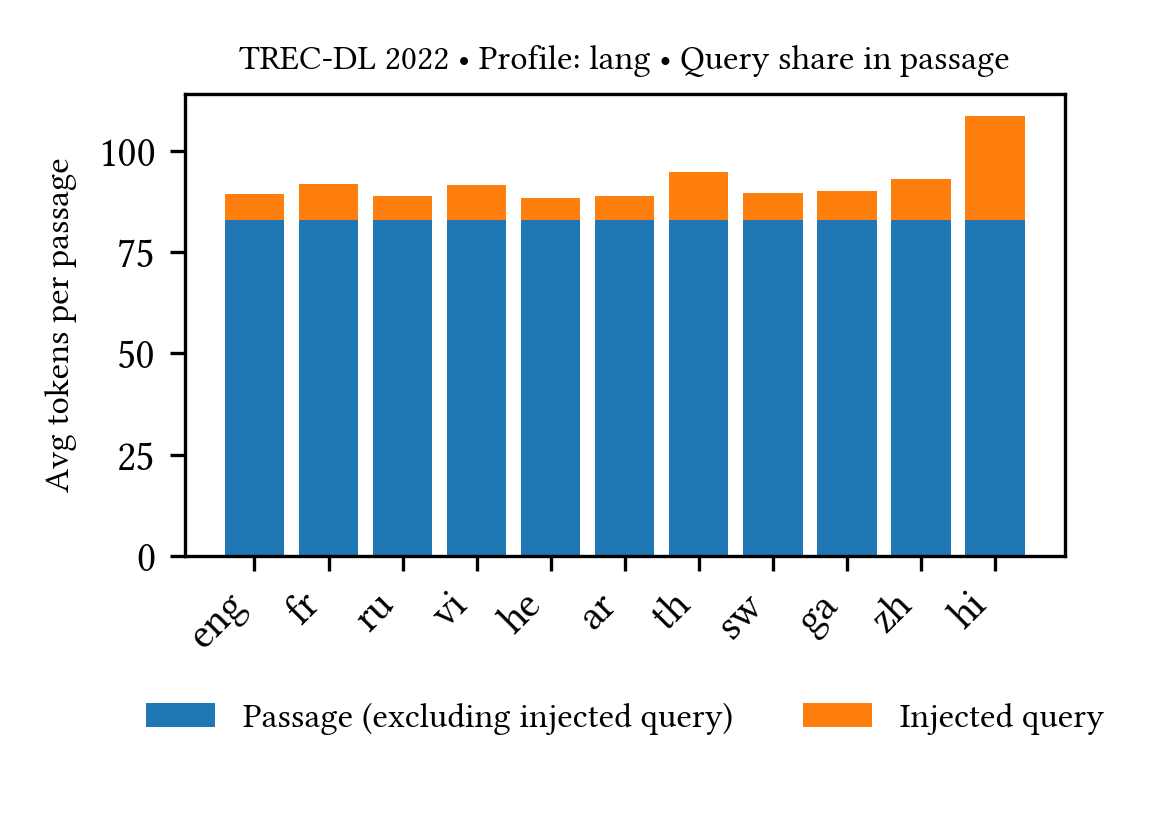

The file beside this chart, header and first rows:
lang, n, avg_passage_tokens, avg_query_tokens, avg_nonquery_tokens, avg_query_frac, missing_passage_col_files, missing_query_col_files
raw, 0, 0.0, 0.0, 0.0, 0.0, 0, 0
eng, 2655, 89.44, 6.579, 82.86, 0.07356, 0, 1
fr, 2655, 91.8, 8.939, 82.86, 0.09738, 0, 1
ru, 2655, 88.74, 5.882, 82.86, 0.06628, 0, 1
vi, 2655, 91.59, 8.732, 82.86, 0.09534, 0, 1
he, 2655, 88.48, 5.624, 82.86, 0.06356, 0, 1
ar, 2655, 88.92, 6.06, 82.86, 0.06816, 0, 0
th, 2655, 94.78, 11.92, 82.86, 0.1258, 0, 1
sw, 2655, 89.59, 6.73, 82.86, 0.07512, 0, 1
ga, 2655, 90.02, 7.165, 82.86, 0.07959, 0, 1
zh, 2655, 93.13, 10.27, 82.86, 0.1103, 0, 0
hi, 2655, 108.6, 25.75, 82.86, 0.2371, 0, 0
